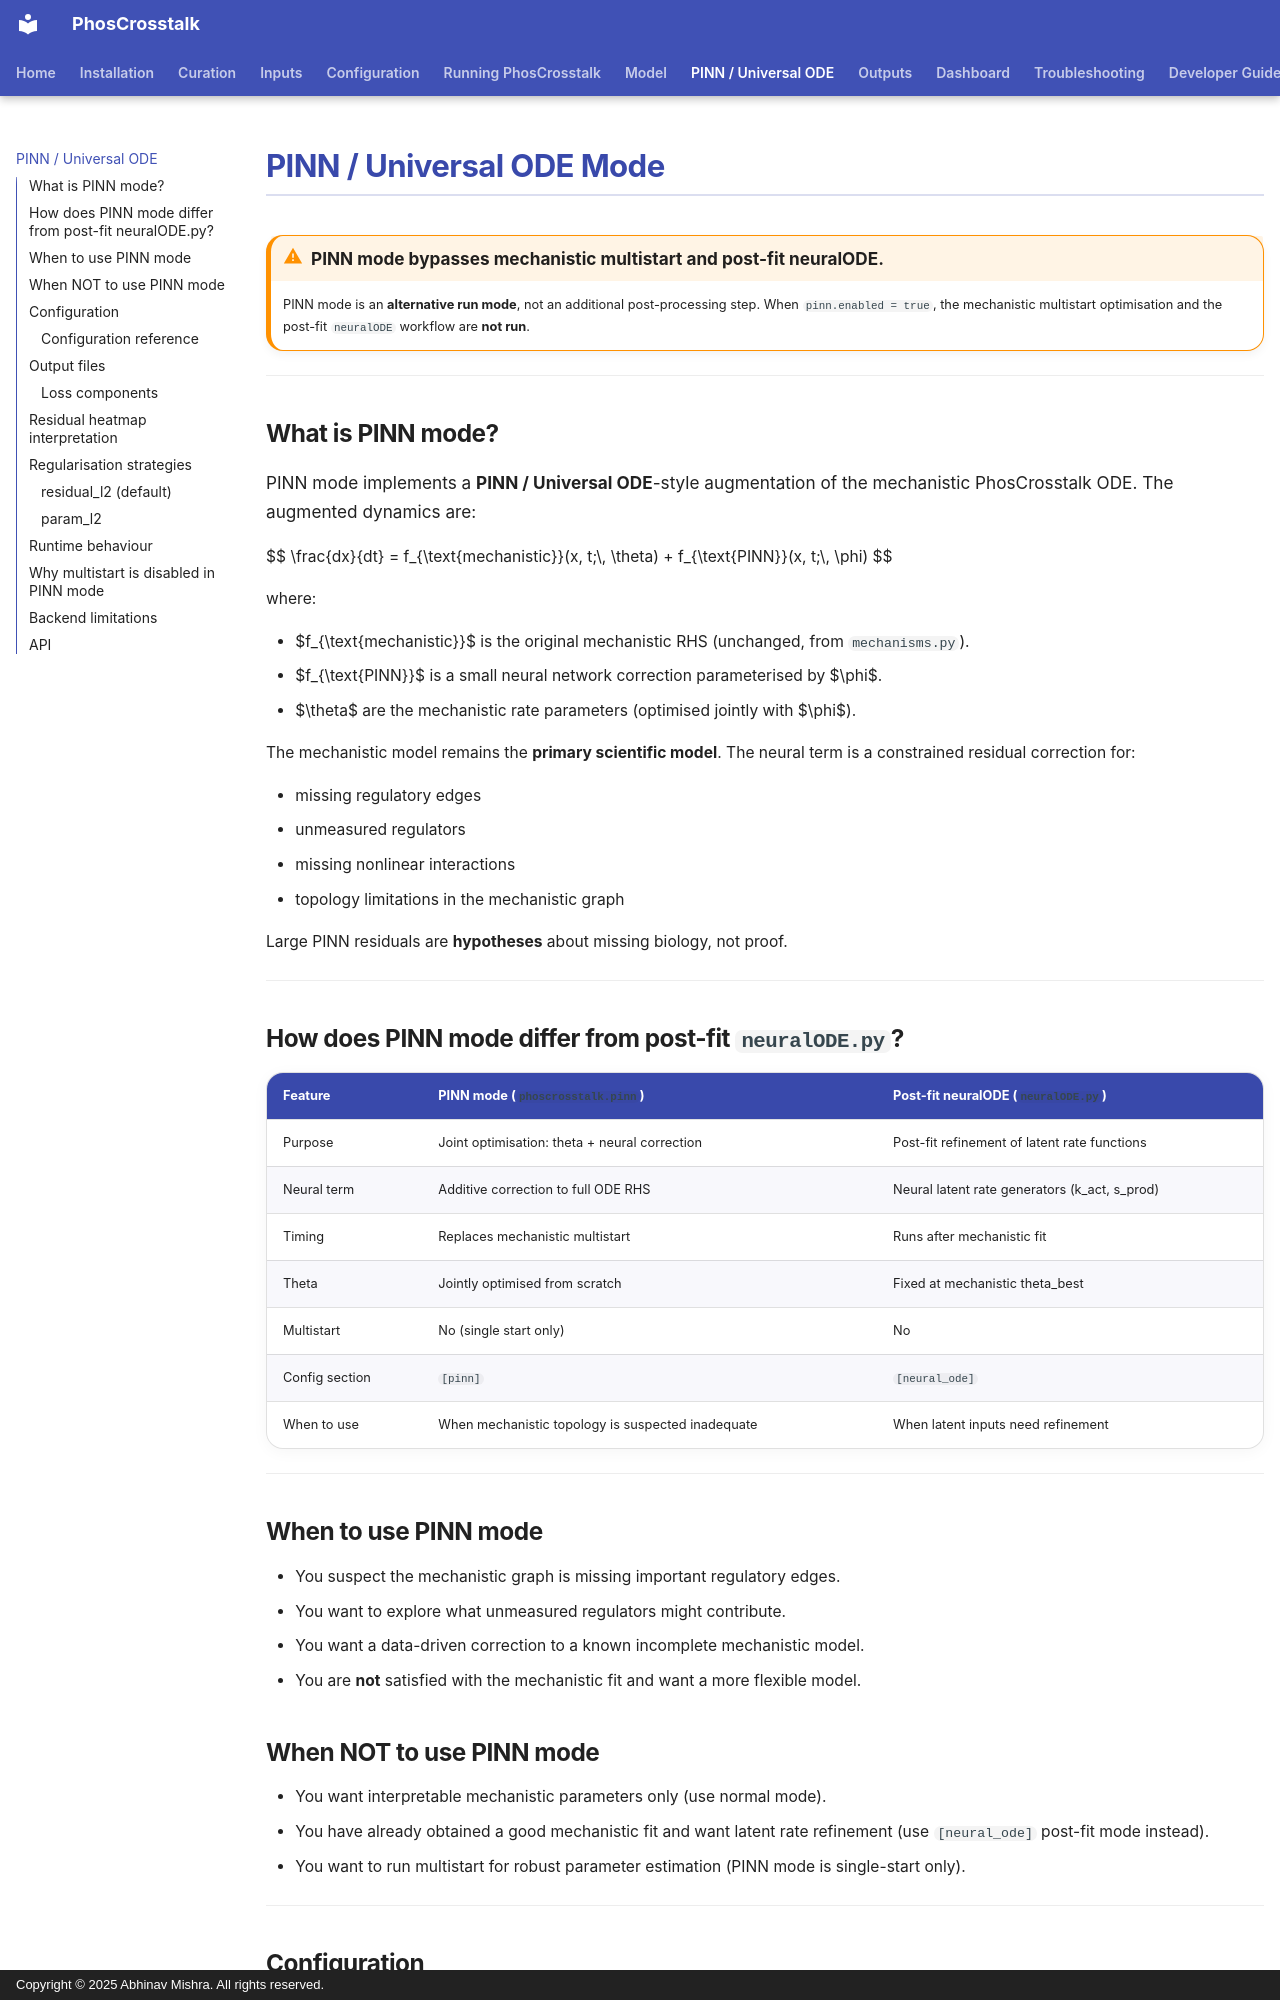

repository: bibymaths/phoscrosstalk · page: pinn/index.html · generator: mkdocs · copyright: Copyright © 2025 Abhinav Mishra. All rights reserved.

# PINN / Universal ODE Mode

!!! warning "PINN mode bypasses mechanistic multistart and post-fit neuralODE."
    PINN mode is an **alternative run mode**, not an additional post-processing step.
    When `pinn.enabled = true`, the mechanistic multistart optimisation and the
    post-fit `neuralODE` workflow are **not run**.

---

## What is PINN mode?

PINN mode implements a **PINN / Universal ODE**-style augmentation of the
mechanistic PhosCrosstalk ODE.  The augmented dynamics are:

$$
\frac{dx}{dt} = f_{\text{mechanistic}}(x, t;\, \theta) + f_{\text{PINN}}(x, t;\, \phi)
$$

where:

- $f_{\text{mechanistic}}$ is the original mechanistic RHS (unchanged, from `mechanisms.py`).
- $f_{\text{PINN}}$ is a small neural network correction parameterised by $\phi$.
- $\theta$ are the mechanistic rate parameters (optimised jointly with $\phi$).

The mechanistic model remains the **primary scientific model**.
The neural term is a constrained residual correction for:

- missing regulatory edges
- unmeasured regulators
- missing nonlinear interactions
- topology limitations in the mechanistic graph

Large PINN residuals are **hypotheses** about missing biology, not proof.

---

## How does PINN mode differ from post-fit `neuralODE.py`?

| Feature | PINN mode (`phoscrosstalk.pinn`) | Post-fit neuralODE (`neuralODE.py`) |
|---------|----------------------------------|--------------------------------------|
| Purpose | Joint optimisation: theta + neural correction | Post-fit refinement of latent rate functions |
| Neural term | Additive correction to full ODE RHS | Neural latent rate generators (k_act, s_prod) |
| Timing | Replaces mechanistic multistart | Runs after mechanistic fit |
| Theta | Jointly optimised from scratch | Fixed at mechanistic theta_best |
| Multistart | No (single start only) | No |
| Config section | `[pinn]` | `[neural_ode]` |
| When to use | When mechanistic topology is suspected inadequate | When latent inputs need refinement |

---

## When to use PINN mode

- You suspect the mechanistic graph is missing important regulatory edges.
- You want to explore what unmeasured regulators might contribute.
- You want a data-driven correction to a known incomplete mechanistic model.
- You are **not** satisfied with the mechanistic fit and want a more flexible model.
